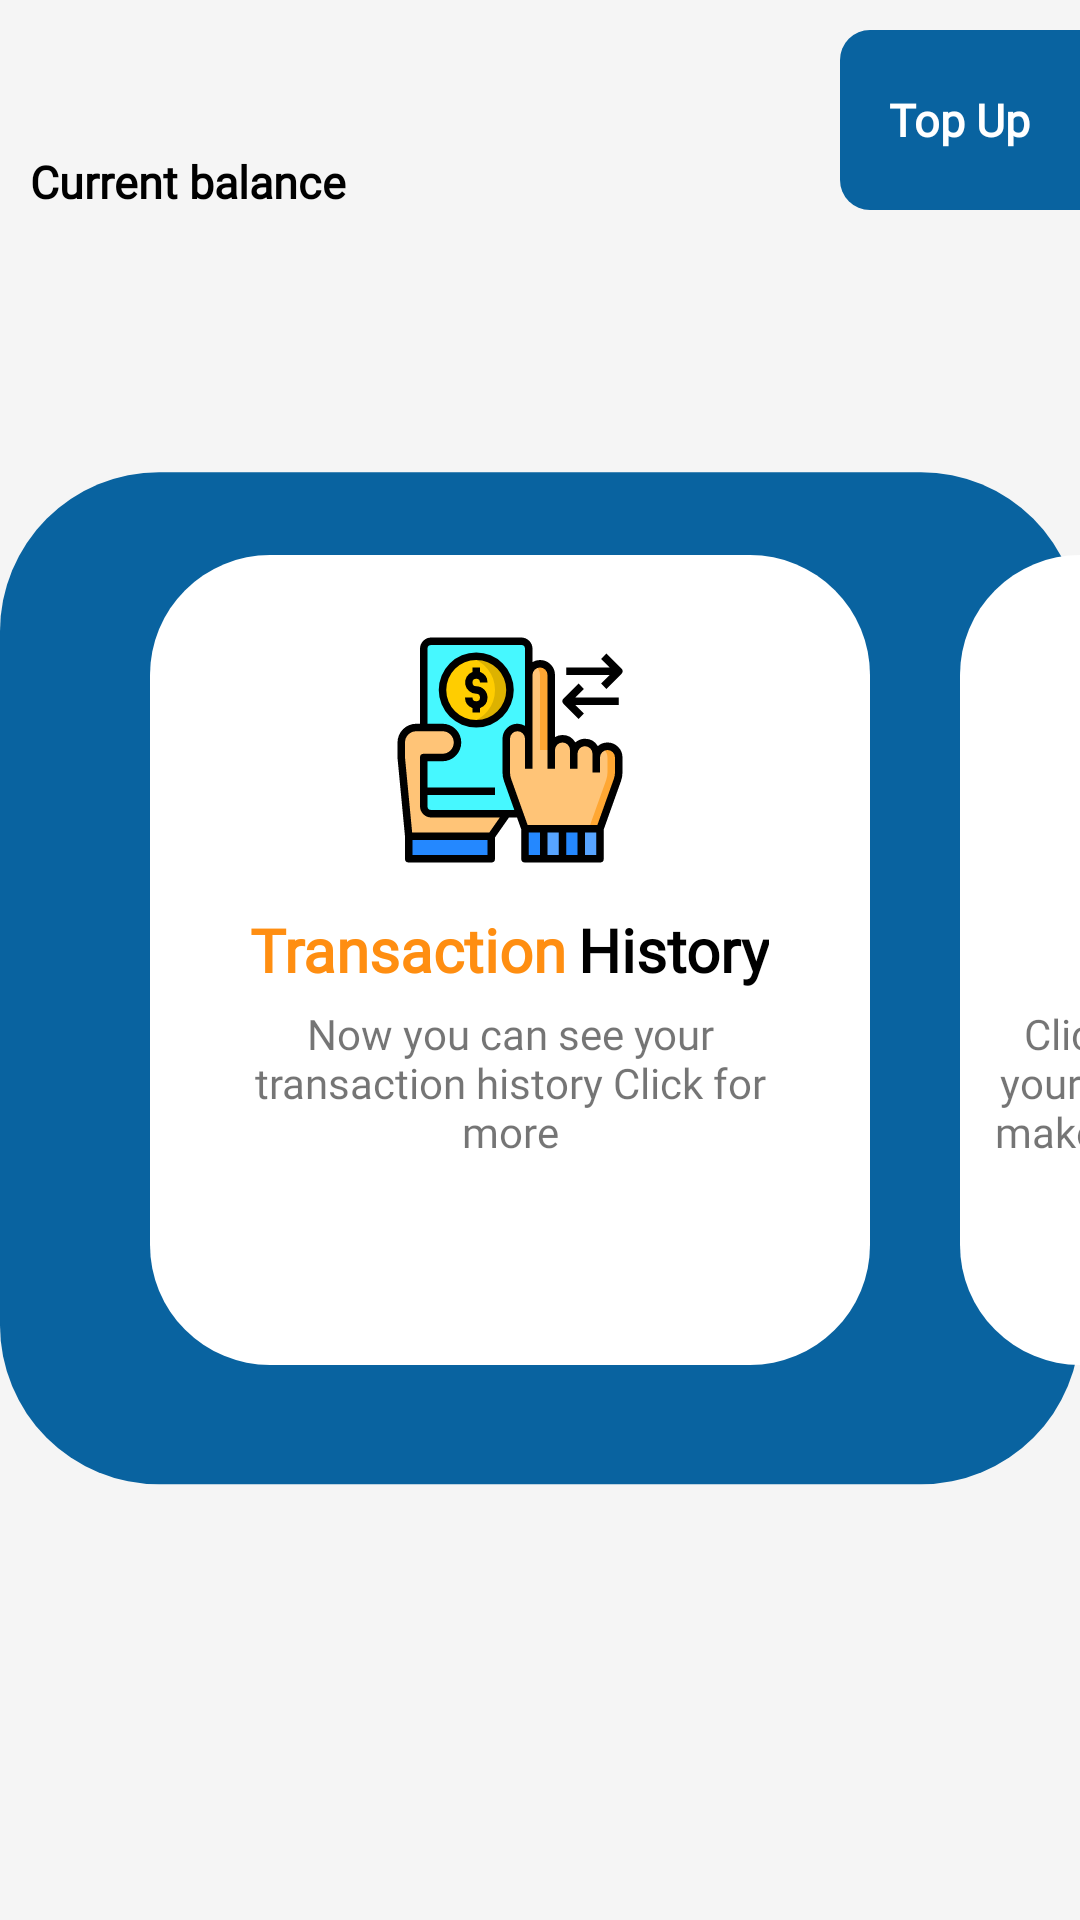

This screen was rendered from an Android layout file. Write that file and the resources it references.
<!-- AndroidManifest.xml: application theme Theme.Nutechwallet -->
<!-- res/layout/fragment_home.xml -->
<?xml version="1.0" encoding="utf-8"?>
<RelativeLayout
    xmlns:android="http://schemas.android.com/apk/res/android"
    xmlns:tools="http://schemas.android.com/tools"
    android:layout_width="match_parent"
    android:layout_height="match_parent"
    android:background="@drawable/card_home"
    tools:context=".view.HomeFragment">

        <RelativeLayout
            android:padding="10dp"
            android:layout_width="match_parent"
            android:layout_height="wrap_content">

            <TextView
                android:id="@+id/txtSaldo"
                android:layout_width="wrap_content"
                android:layout_height="wrap_content"
                android:text=""
                android:fontFamily="@font/poppins_medium"
                android:textSize="30sp"
                android:textColor="@color/black"
                android:textStyle="bold">
            </TextView>
            <TextView
                android:layout_width="wrap_content"
                android:layout_height="wrap_content"
                android:text="@string/current_balance"
                android:fontFamily="@font/poppins_medium"
                android:layout_below="@id/txtSaldo"
                android:textSize="15sp"
                android:textColor="@color/black"
                android:textStyle="bold">
            </TextView>

        </RelativeLayout>


    <RelativeLayout
        android:id="@+id/topUp"
        android:layout_marginTop="10dp"
        android:layout_alignParentRight="true"
        android:background="@drawable/shape_topup"
        android:layout_width="wrap_content"
        android:layout_height="wrap_content">
        <TextView
            android:layout_centerInParent="true"
            android:text="Top Up"
            android:textColor="@color/white"
            android:textSize="15sp"
            android:textStyle="bold"
            android:fontFamily="@font/poppins_medium"
            android:layout_width="wrap_content"
            android:layout_height="wrap_content"/>
    </RelativeLayout>

    <HorizontalScrollView
        android:layout_width="match_parent"
        android:layout_height="wrap_content"
        android:layout_centerInParent="true"
        android:scrollbars="none">

        <LinearLayout
            android:layout_width="wrap_content"
            android:layout_height="wrap_content"
            android:orientation="horizontal"
            android:layout_marginLeft="20dp"
            android:layout_marginRight="20dp">

            <RelativeLayout
                android:id="@+id/card_transaction_history"
                android:layout_width="wrap_content"
                android:layout_height="270dp"
                android:layout_marginStart="30dp"
                android:background="@drawable/shape_card">

                <ImageView
                    android:id="@+id/image_transfer_balance"
                    android:layout_width="80dp"
                    android:layout_height="80dp"
                    android:layout_centerHorizontal="true"
                    android:layout_marginTop="25dp"
                    android:background="@drawable/icon_money_transfer">

                </ImageView>

                <LinearLayout
                    android:padding="5dp"
                    android:id="@+id/transferbalance"
                    android:layout_width="wrap_content"
                    android:layout_height="wrap_content"
                    android:layout_below="@id/image_transfer_balance"
                    android:layout_centerHorizontal="true"
                    android:layout_marginTop="8dp"
                    android:orientation="horizontal">
                    <TextView
                        android:layout_width="wrap_content"
                        android:layout_height="wrap_content"
                        android:text="@string/transaction"
                        android:fontFamily="@font/poppins_semi"
                        android:textColor="@color/orange"
                        android:textSize="20sp"
                        android:textStyle="bold">
                    </TextView>
                    <TextView
                        android:layout_width="wrap_content"
                        android:layout_height="wrap_content"
                        android:text="@string/history"
                        android:fontFamily="@font/poppins_semi"
                        android:textColor="@color/black"
                        android:textSize="20sp"
                        android:layout_marginStart="4dp"
                        android:textStyle="bold">
                    </TextView>
                </LinearLayout>


                <TextView
                    android:layout_width="200dp"
                    android:layout_height="wrap_content"
                    android:layout_below="@+id/transferbalance"
                    android:layout_centerHorizontal="true"
                    android:layout_marginLeft="20dp"
                    android:layout_marginRight="20dp"
                    android:fontFamily="@font/poppins_light"
                    android:text="@string/transaction_history_desc"
                    android:textAlignment="center">

                </TextView>

            </RelativeLayout>

            <RelativeLayout
                android:id="@+id/card_promo"
                android:layout_width="wrap_content"
                android:layout_height="270dp"
                android:background="@drawable/shape_card"
                android:layout_marginStart="30dp"
                android:layout_marginEnd="40dp">

                <ImageView
                    android:id="@+id/image_promo"
                    android:layout_width="80dp"
                    android:layout_height="80dp"
                    android:background="@drawable/ic_scan_qr"
                    android:layout_centerHorizontal="true"
                    android:layout_marginTop="25dp">
                </ImageView>

                <LinearLayout
                    android:id="@+id/promo"
                    android:padding="5dp"
                    android:layout_width="wrap_content"
                    android:layout_height="wrap_content"
                    android:orientation="horizontal"
                    android:layout_below="@id/image_promo"
                    android:layout_centerHorizontal="true"
                    android:layout_marginTop="8dp">

                    <TextView
                        android:layout_width="wrap_content"
                        android:layout_height="wrap_content"
                        android:text="My"
                        android:fontFamily="@font/poppins_semi"
                        android:textSize="20sp"
                        android:textColor="@color/birumuda"
                        android:textStyle="bold">

                    </TextView>

                    <TextView
                        android:layout_width="wrap_content"
                        android:layout_height="wrap_content"
                        android:text="QR"
                        android:fontFamily="@font/poppins_semi"
                        android:textSize="20sp"
                        android:textColor="@color/black"
                        android:textStyle="bold">
                    </TextView>
                </LinearLayout>

                <TextView
                    android:layout_width="200dp"
                    android:layout_height="wrap_content"
                    android:layout_marginRight="10dp"
                    android:layout_marginLeft="10dp"
                    android:fontFamily="@font/poppins_light"
                    android:text="@string/my_qr_code"
                    android:layout_below="@+id/promo"
                    android:layout_centerHorizontal="true"
                    android:textAlignment="center">
                </TextView>
            </RelativeLayout>
        </LinearLayout>

    </HorizontalScrollView>

</RelativeLayout>
<!-- resources referenced by this layout -->
<resources>
  <color name="birumuda">#46AFE0</color>
  <color name="black">#FF000000</color>
  <color name="orange">#FF8E11</color>
  <color name="white">#FFFFFFFF</color>
  <!-- drawable card_home (drawable) -->
  <vector xmlns:android="http://schemas.android.com/apk/res/android"
      android:width="414dp"
      android:height="736dp"
      android:viewportWidth="414"
      android:viewportHeight="736">
      <group>
          <clip-path
              android:pathData="M0,0h414v736h-414z"/>
          <path
              android:pathData="M0,0h414v736h-414z"
              android:fillColor="#fff"/>
          <path
              android:fillColor="#FF000000"
              android:pathData="M0,0h414v745h-414z"
              android:strokeAlpha="0.04"
              android:fillAlpha="0.04"/>
          <path
              android:pathData="M61,181L353,181a61,61 0,0 1,61 61L414,508a61,61 0,0 1,-61 61L61,569A61,61 0,0 1,0 508L0,242A61,61 0,0 1,61 181Z"
              android:fillColor="#0963a0"/>
      </group>
  </vector>
  <!-- drawable icon_money_transfer: vector/xml drawable (drawable, 4164 chars, omitted) -->
  <!-- drawable shape_card (drawable) -->
  <?xml version="1.0" encoding="utf-8"?>
  <shape xmlns:android="http://schemas.android.com/apk/res/android"
      android:shape="rectangle">
      <corners
          android:bottomLeftRadius="40dp"
          android:bottomRightRadius="40dp"
          android:topLeftRadius="40dp"
          android:topRightRadius="40dp" />
      <solid android:color="@color/white" />
      <size
          android:width="200dp"
          android:height="280dp" />
  </shape>
  <!-- drawable shape_topup (drawable) -->
  <?xml version="1.0" encoding="utf-8"?>
  <shape xmlns:android="http://schemas.android.com/apk/res/android"
      android:shape="rectangle">
      <corners
          android:bottomLeftRadius="10dp"
          android:bottomRightRadius="0dp"
          android:topLeftRadius="10dp"
          android:topRightRadius="0dp" />
      <solid android:color="@color/birudongker"/>
      <size
          android:width="80dp"
          android:height="60dp" />
  </shape>
  <string name="current_balance">Current balance</string>
  <string name="history">History</string>
  <string name="my_qr_code">Click more if you want to see your QR code You can use it for make an easy transfer with your partner</string>
  <string name="transaction">Transaction</string>
  <string name="transaction_history_desc">Now you can see your transaction history Click for more</string>
  <style name="Theme.Nutechwallet" parent="Theme.MaterialComponents.DayNight.DarkActionBar">
          
          <item name="colorPrimary">@color/purple_500</item>
          <item name="colorPrimaryVariant">@color/purple_700</item>
          <item name="colorOnPrimary">@color/white</item>
          
          <item name="colorSecondary">@color/teal_200</item>
          <item name="colorSecondaryVariant">@color/teal_700</item>
          <item name="colorOnSecondary">@color/black</item>
          
          <item name="android:statusBarColor">?attr/colorPrimaryVariant</item>
          
      </style>
  <color name="birudongker">#0963A0</color>
  <color name="purple_500">#FF6200EE</color>
  <color name="purple_700">#FF3700B3</color>
  <color name="teal_200">#FF03DAC5</color>
  <color name="teal_700">#FF018786</color>
</resources>
